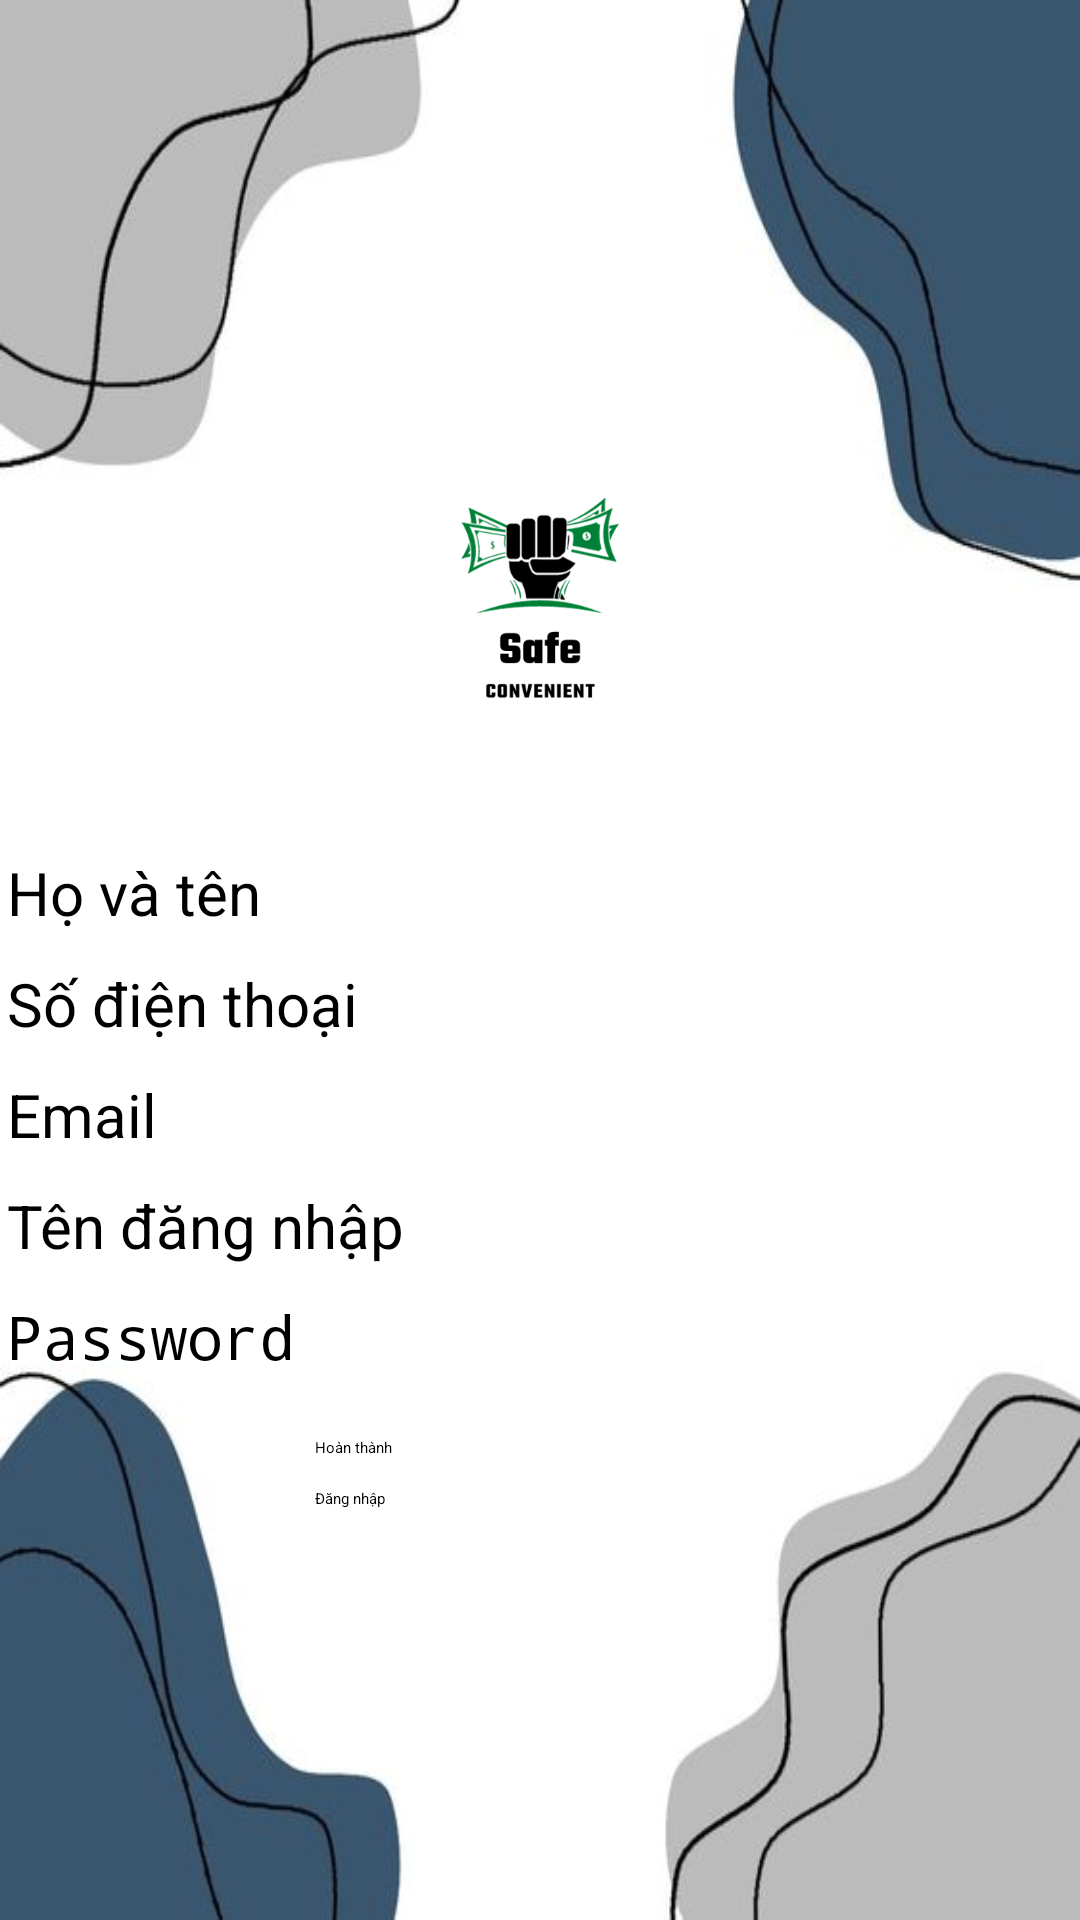

Layout XML and referenced resources for this Android screen:
<!-- AndroidManifest.xml: application theme Theme.Quanlythuchi -->
<!-- res/layout/register_layout.xml -->
<?xml version="1.0" encoding="utf-8"?>
<RelativeLayout xmlns:android="http://schemas.android.com/apk/res/android"
    android:layout_width="match_parent"
    android:layout_height="match_parent"
    android:background="@drawable/bgr">

    <LinearLayout
        android:layout_width="match_parent"
        android:layout_height="1000dp"
        android:gravity="center"
        android:orientation="vertical">

        <ImageView
            android:layout_width="136dp"
            android:layout_height="127dp"
            android:layout_marginBottom="20dp"
            android:src="@drawable/safe" />

        <EditText
            android:layout_width="wrap_content"
            android:layout_height="wrap_content"
            android:layout_marginBottom="10dp"
            android:ems="15"
            android:hint="Họ và tên"
            android:textSize="20dp" />
        <EditText
            android:layout_width="wrap_content"
            android:layout_height="wrap_content"
            android:layout_marginBottom="10dp"
            android:ems="15"
            android:hint="Số điện thoại "
            android:inputType="phone"
            android:textSize="20dp" />
        <EditText
            android:layout_width="wrap_content"
            android:layout_height="wrap_content"
            android:layout_marginBottom="10dp"
            android:ems="15"
            android:hint="Email "
            android:inputType="textEmailAddress"
            android:textSize="20dp" />
        <EditText
            android:layout_width="wrap_content"
            android:layout_height="wrap_content"
            android:layout_marginBottom="10dp"
            android:ems="15"
            android:hint="Tên đăng nhập"
            android:textSize="20dp" />
        <EditText
            android:layout_width="wrap_content"
            android:layout_height="wrap_content"
            android:layout_marginBottom="20dp"
            android:ems="15"
            android:hint="Password"
            android:inputType="textPassword"
            android:textSize="20dp" />

        <Button
            android:layout_width="150dp"
            android:layout_height="wrap_content"
            android:layout_marginBottom="10dp"
            android:backgroundTint="#3A566E"
            android:text="Hoàn thành"

            />

        <Button
            android:layout_width="150dp"
            android:layout_height="wrap_content"
            android:backgroundTint="#3A566E"
            android:text="Đăng nhập"
            android:onClick="openLoginLayout"
            />
    </LinearLayout>
</RelativeLayout>
<!-- resources referenced by this layout -->
<resources>
  <!-- drawable bgr: jpg bitmap (drawable, 17407 bytes) -->
  <!-- drawable safe: png bitmap (drawable, 29961 bytes) -->
</resources>
